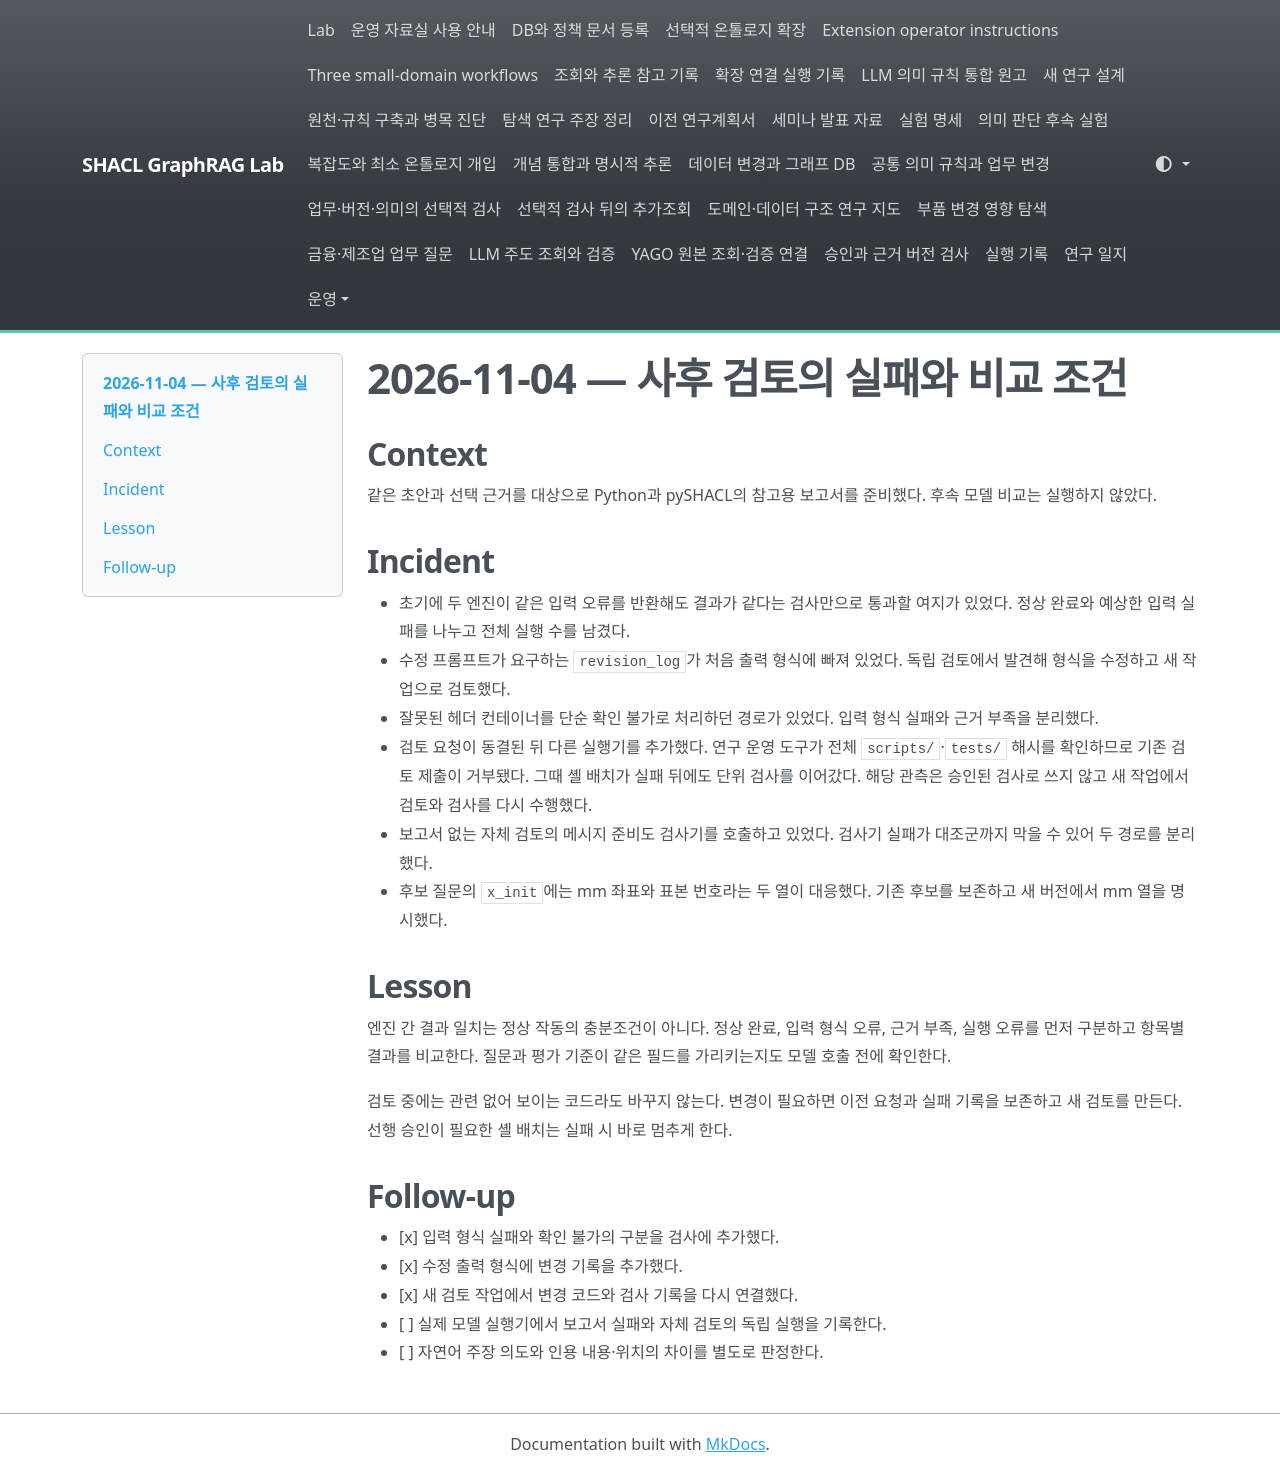

repository: shinysong/shacl-graphrag · page: lessons-learned/2026-11-04-post-answer-review-failures/index.html · generator: mkdocs

# 2026-11-04 — 사후 검토의 실패와 비교 조건

## Context

같은 초안과 선택 근거를 대상으로 Python과 pySHACL의 참고용 보고서를 준비했다. 후속 모델 비교는 실행하지 않았다.

## Incident

- 초기에 두 엔진이 같은 입력 오류를 반환해도 결과가 같다는 검사만으로 통과할 여지가 있었다. 정상 완료와 예상한 입력 실패를 나누고 전체 실행 수를 남겼다.
- 수정 프롬프트가 요구하는 `revision_log`가 처음 출력 형식에 빠져 있었다. 독립 검토에서 발견해 형식을 수정하고 새 작업으로 검토했다.
- 잘못된 헤더 컨테이너를 단순 확인 불가로 처리하던 경로가 있었다. 입력 형식 실패와 근거 부족을 분리했다.
- 검토 요청이 동결된 뒤 다른 실행기를 추가했다. 연구 운영 도구가 전체 `scripts/`·`tests/` 해시를 확인하므로 기존 검토 제출이 거부됐다. 그때 셸 배치가 실패 뒤에도 단위 검사를 이어갔다. 해당 관측은 승인된 검사로 쓰지 않고 새 작업에서 검토와 검사를 다시 수행했다.
- 보고서 없는 자체 검토의 메시지 준비도 검사기를 호출하고 있었다. 검사기 실패가 대조군까지 막을 수 있어 두 경로를 분리했다.
- 후보 질문의 `x_init`에는 mm 좌표와 표본 번호라는 두 열이 대응했다. 기존 후보를 보존하고 새 버전에서 mm 열을 명시했다.

## Lesson

엔진 간 결과 일치는 정상 작동의 충분조건이 아니다. 정상 완료, 입력 형식 오류, 근거 부족, 실행 오류를 먼저 구분하고 항목별 결과를 비교한다. 질문과 평가 기준이 같은 필드를 가리키는지도 모델 호출 전에 확인한다.

검토 중에는 관련 없어 보이는 코드라도 바꾸지 않는다. 변경이 필요하면 이전 요청과 실패 기록을 보존하고 새 검토를 만든다. 선행 승인이 필요한 셸 배치는 실패 시 바로 멈추게 한다.

## Follow-up

- [x] 입력 형식 실패와 확인 불가의 구분을 검사에 추가했다.
- [x] 수정 출력 형식에 변경 기록을 추가했다.
- [x] 새 검토 작업에서 변경 코드와 검사 기록을 다시 연결했다.
- [ ] 실제 모델 실행기에서 보고서 실패와 자체 검토의 독립 실행을 기록한다.
- [ ] 자연어 주장 의도와 인용 내용·위치의 차이를 별도로 판정한다.
